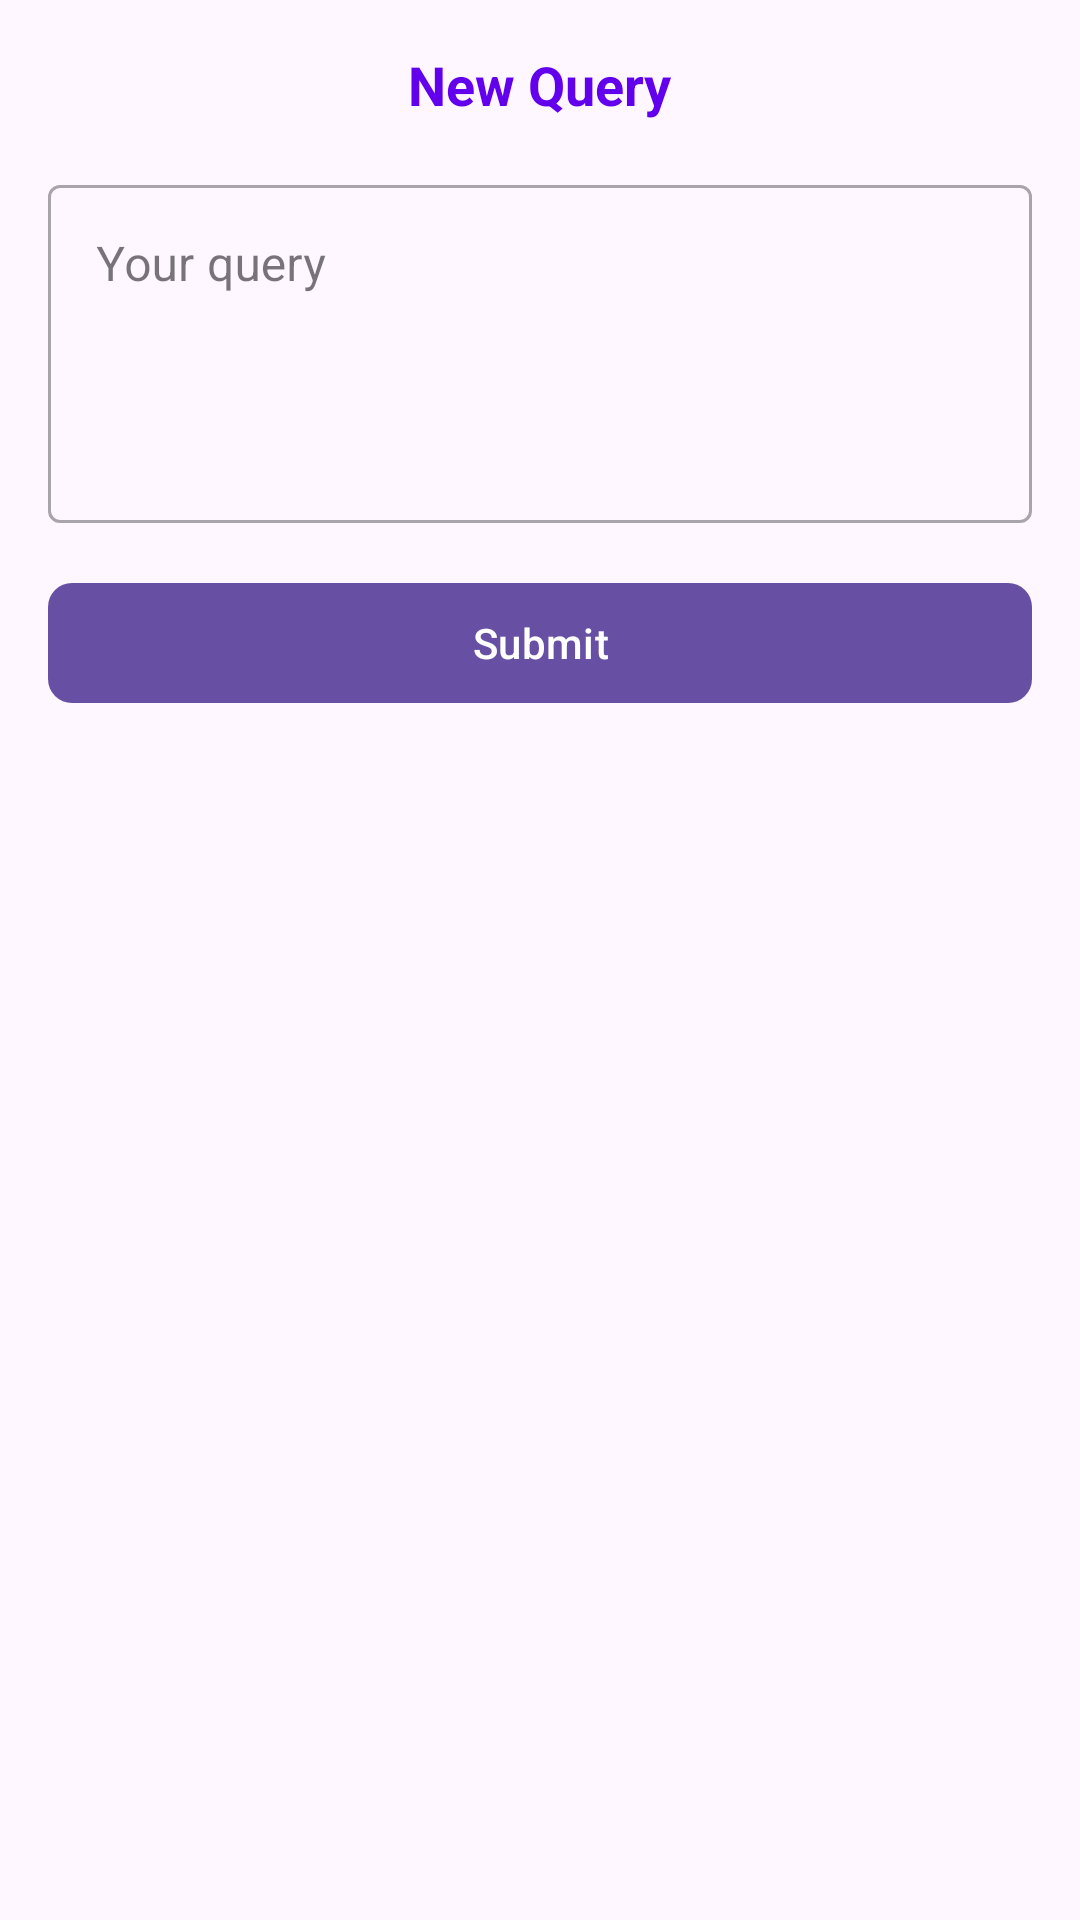

This screen was rendered from an Android layout file. Write that file and the resources it references.
<!-- AndroidManifest.xml: application theme Theme.MailFlow -->
<!-- res/layout/dialog_add_query.xml -->
<?xml version="1.0" encoding="utf-8"?>
<androidx.constraintlayout.widget.ConstraintLayout
    xmlns:android="http://schemas.android.com/apk/res/android"
    xmlns:app="http://schemas.android.com/apk/res-auto"
    xmlns:tools="http://schemas.android.com/tools"
    android:layout_width="match_parent"
    android:layout_height="wrap_content"
    android:padding="@dimen/activity_horizontal_margin">

    <com.google.android.material.textview.MaterialTextView
        android:id="@+id/titleTextView"
        android:layout_width="wrap_content"
        android:layout_height="wrap_content"
        android:text="New Query"
        android:textSize="@dimen/text_size_large"
        android:textColor="@color/primary"
        android:textStyle="bold"
        app:layout_constraintTop_toTopOf="parent"
        app:layout_constraintStart_toStartOf="parent"
        app:layout_constraintEnd_toEndOf="parent"/>

    <com.google.android.material.textfield.TextInputLayout
        android:id="@+id/queryTextInputLayout"
        style="@style/Widget.MaterialComponents.TextInputLayout.OutlinedBox"
        android:layout_width="match_parent"
        android:layout_height="wrap_content"
        android:hint="Your query"
        app:layout_constraintTop_toBottomOf="@id/titleTextView"
        app:layout_constraintStart_toStartOf="parent"
        app:layout_constraintEnd_toEndOf="parent"
        android:layout_marginTop="@dimen/margin_medium">

        <com.google.android.material.textfield.TextInputEditText
            android:id="@+id/queryEditText"
            android:layout_width="match_parent"
            android:layout_height="wrap_content"
            android:inputType="textMultiLine"
            android:gravity="top"
            android:minLines="4"/>
    </com.google.android.material.textfield.TextInputLayout>

    <com.google.android.material.button.MaterialButton
        android:id="@+id/submitButton"
        android:layout_width="match_parent"
        android:layout_height="wrap_content"
        android:text="Submit"
        android:paddingVertical="@dimen/_12sdp"
        android:textAllCaps="false"
        app:cornerRadius="@dimen/cornerRadius_medium"
        app:layout_constraintTop_toBottomOf="@id/queryTextInputLayout"
        android:layout_marginTop="@dimen/margin_medium"
        app:layout_constraintStart_toStartOf="parent"
        app:layout_constraintEnd_toEndOf="parent"/>

</androidx.constraintlayout.widget.ConstraintLayout>
<!-- resources referenced by this layout -->
<resources>
  <color name="primary">#6200EE</color>
  <dimen name="activity_horizontal_margin">16dp</dimen>
  <dimen name="cornerRadius_medium">8dp</dimen>
  <dimen name="margin_medium">16dp</dimen>
  <dimen name="text_size_large">18sp</dimen>
  <style name="Theme.MailFlow" parent="Base.Theme.MailFlow" />
  <style name="Base.Theme.MailFlow" parent="Theme.Material3.DayNight.NoActionBar">
          
          
      </style>
</resources>
